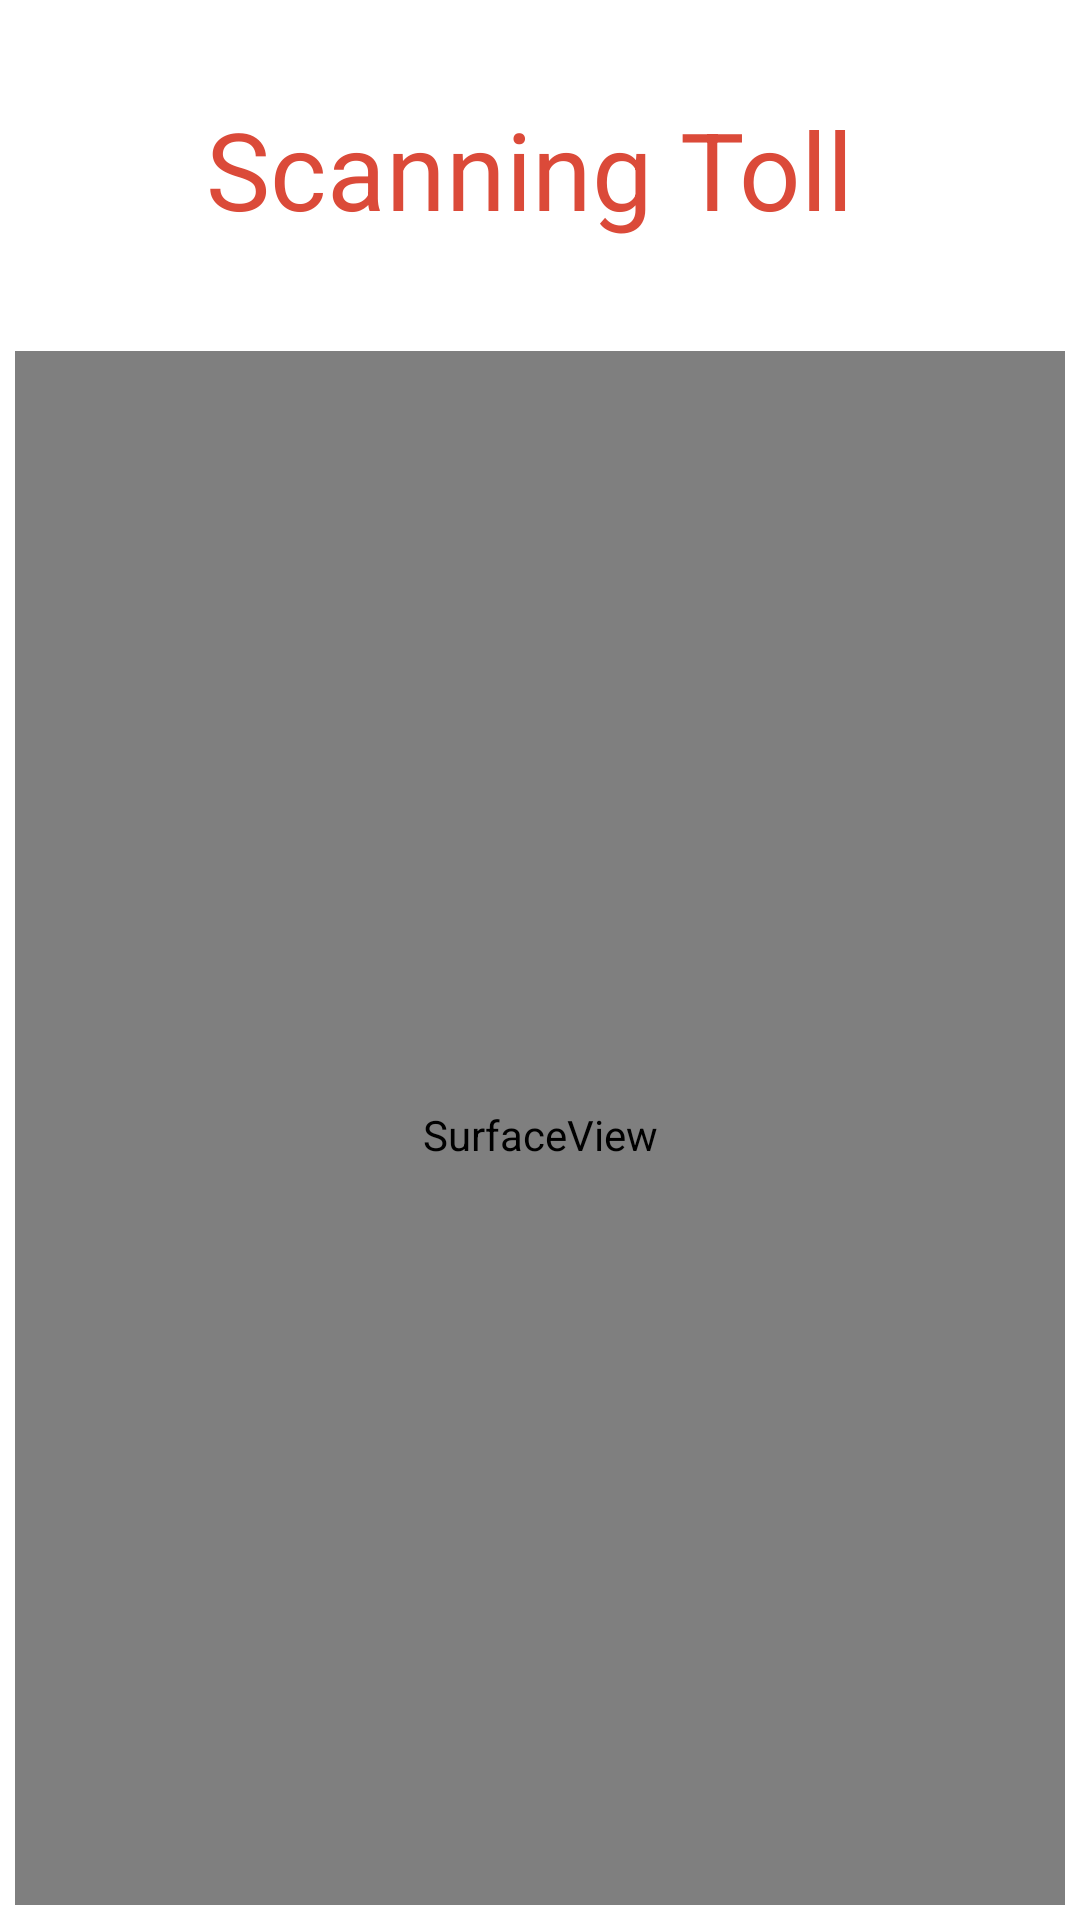

The Android layout XML behind this screen, and the referenced resources:
<!-- AndroidManifest.xml: application theme AppTheme -->
<!-- res/layout/activity_qr_code.xml -->
<?xml version="1.0" encoding="utf-8"?>
<androidx.constraintlayout.widget.ConstraintLayout xmlns:android="http://schemas.android.com/apk/res/android"
    xmlns:app="http://schemas.android.com/apk/res-auto"
    xmlns:tools="http://schemas.android.com/tools"
    android:layout_width="match_parent"
    android:layout_height="match_parent"
    android:background="@drawable/background"
    tools:context=".QrCode">

    <RelativeLayout
        android:layout_width="match_parent"
        android:layout_height="match_parent"
        android:background="@color/design_default_color_background"
        android:padding="5dp">


        <SurfaceView
            android:id="@+id/surfaceView"
            android:layout_width="406dp"
            android:layout_height="619dp"
            android:layout_alignParentStart="true"
            android:layout_alignParentLeft="true"
            android:layout_alignParentTop="true"
            android:layout_alignParentBottom="true"
            android:layout_marginStart="0dp"
            android:layout_marginLeft="0dp"
            android:layout_marginTop="112dp"
            android:layout_marginBottom="-5dp" />

        <TextView
            android:id="@+id/eth"
            android:layout_width="318dp"
            android:layout_height="51dp"
            android:layout_alignParentStart="true"
            android:layout_alignParentTop="true"
            android:layout_alignParentEnd="true"
            android:layout_marginStart="50dp"
            android:layout_marginTop="27dp"
            android:layout_marginEnd="57dp"
            android:text="Scanning Toll QR"
            android:textAlignment="center"
            android:textColor="#db4a39"
            android:textSize="36sp" />


    </RelativeLayout>

</androidx.constraintlayout.widget.ConstraintLayout>
<!-- resources referenced by this layout -->
<resources>
  <style name="AppTheme" parent="Theme.AppCompat.Light.DarkActionBar">
          
          <item name="colorPrimary">@color/appColor</item>
          <item name="colorPrimaryDark">@color/black</item>
          <item name="colorAccent">@color/colorAccent</item>
      </style>
  <color name="appColor">#db4a39</color>
  <color name="black">#000000</color>
  <color name="colorAccent">#03DAC5</color>
</resources>
